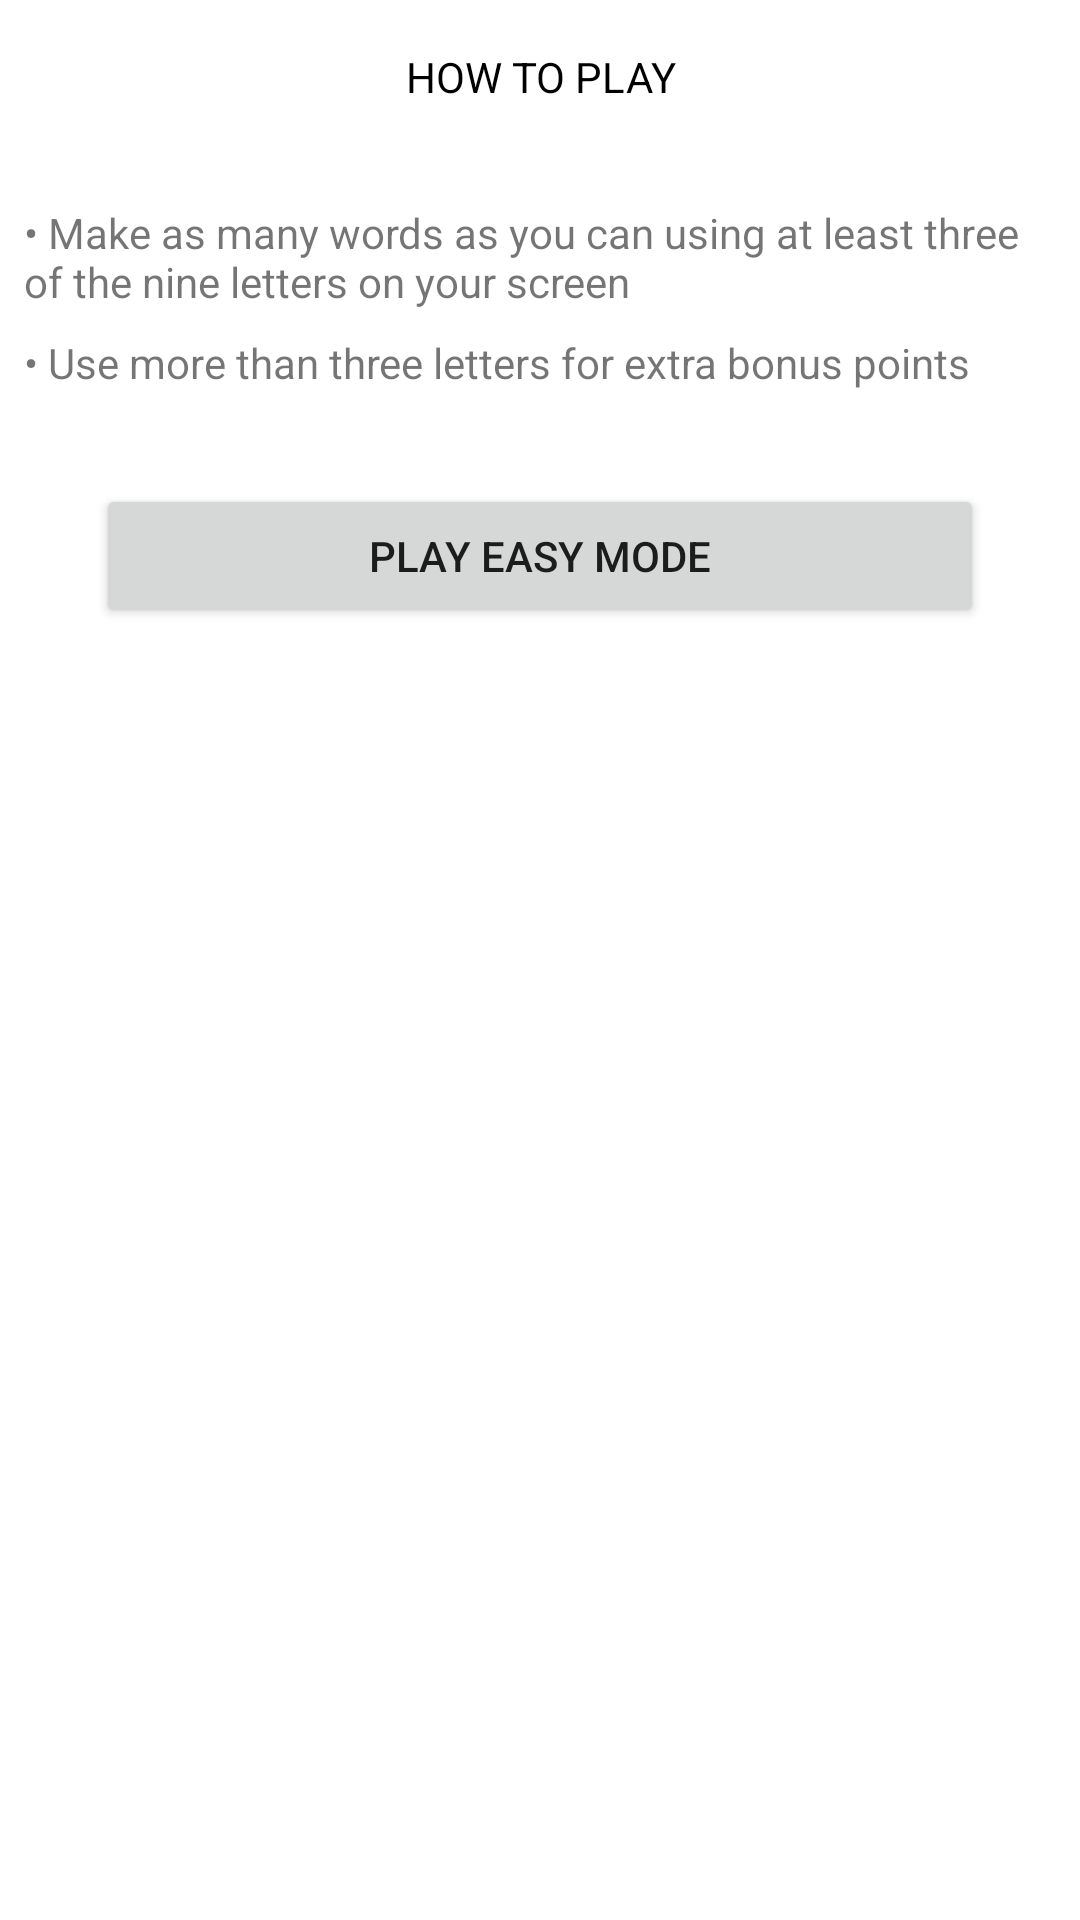

Here is an Android app screen rendered from its layout file. Give the layout XML and the strings, colors and styles it references.
<!-- AndroidManifest.xml: application theme Theme.Soltire -->
<!-- res/layout/activity_main.xml -->
<?xml version="1.0" encoding="utf-8"?>
<androidx.constraintlayout.widget.ConstraintLayout xmlns:android="http://schemas.android.com/apk/res/android"
    xmlns:app="http://schemas.android.com/apk/res-auto"
    xmlns:tools="http://schemas.android.com/tools"
    android:layout_width="match_parent"
    android:layout_height="match_parent"
    tools:context=".MainActivity">

    <TextView
        android:id="@+id/rule1TextView"
        android:layout_width="0dp"
        android:layout_height="wrap_content"
        android:layout_below="@+id/textView4"
        android:layout_marginStart="8dp"
        android:layout_marginTop="68dp"
        android:layout_marginEnd="8dp"
        android:text="@string/rule1textview"
        app:layout_constraintEnd_toEndOf="parent"
        app:layout_constraintHorizontal_bias="2"
        app:layout_constraintStart_toStartOf="parent"
        app:layout_constraintTop_toTopOf="parent" />

    <TextView
        android:id="@+id/rule2TextView"
        android:layout_width="0dp"
        android:layout_height="wrap_content"
        android:layout_marginStart="8dp"
        android:layout_marginTop="8dp"
        android:layout_marginEnd="8dp"
        android:height="34dp"
        android:text="@string/rule2textview"
        app:layout_constraintEnd_toEndOf="parent"
        app:layout_constraintStart_toStartOf="parent"
        app:layout_constraintTop_toBottomOf="@+id/rule1TextView" />

    <Button
        android:id="@+id/easyPlayButton"
        android:layout_width="0dp"
        android:layout_height="wrap_content"
        android:layout_marginStart="32dp"
        android:layout_marginTop="16dp"
        android:layout_marginEnd="32dp"
        android:text="Play easy mode"
        app:layout_constraintEnd_toEndOf="parent"
        app:layout_constraintStart_toStartOf="parent"
        app:layout_constraintTop_toBottomOf="@+id/rule2TextView" />

    <TextView
        android:id="@+id/textView4"
        android:layout_width="0dp"
        android:layout_height="wrap_content"
        android:layout_marginStart="8dp"
        android:layout_marginTop="16dp"
        android:layout_marginEnd="8dp"
        android:textColor="@color/black"
        android:gravity="center"
        android:text="HOW TO PLAY"
        app:layout_constraintEnd_toEndOf="parent"
        app:layout_constraintStart_toStartOf="parent"
        app:layout_constraintTop_toTopOf="parent" />


</androidx.constraintlayout.widget.ConstraintLayout>
<!-- resources referenced by this layout -->
<resources>
  <string name="rule1textview">• Make as many words as you can using at least three of the nine letters on your screen</string>
  <string name="rule2textview">• Use more than three letters for extra bonus points</string>
  <style name="Theme.Soltire" parent="Theme.MaterialComponents.DayNight.DarkActionBar">
          
          <item name="colorPrimary">@color/purple_500</item>
          <item name="colorPrimaryVariant">@color/purple_700</item>
          <item name="colorOnPrimary">@color/white</item>
          
          <item name="colorSecondary">@color/teal_200</item>
          <item name="colorSecondaryVariant">@color/teal_700</item>
          <item name="colorOnSecondary">@color/black</item>
          
          <item name="android:statusBarColor" tools:targetApi="l">?attr/colorPrimaryVariant</item>
          
      </style>
  <!-- not gathered from this repository: default colours our renderer supplied (Android Studio template values) -->
  <color name="purple_500">#FF6200EE</color>
  <color name="purple_700">#FF3700B3</color>
  <color name="teal_200">#FF03DAC5</color>
  <color name="teal_700">#FF018786</color>
  <color name="black">#FF000000</color>
  <color name="white">#FFFFFFFF</color>
</resources>
